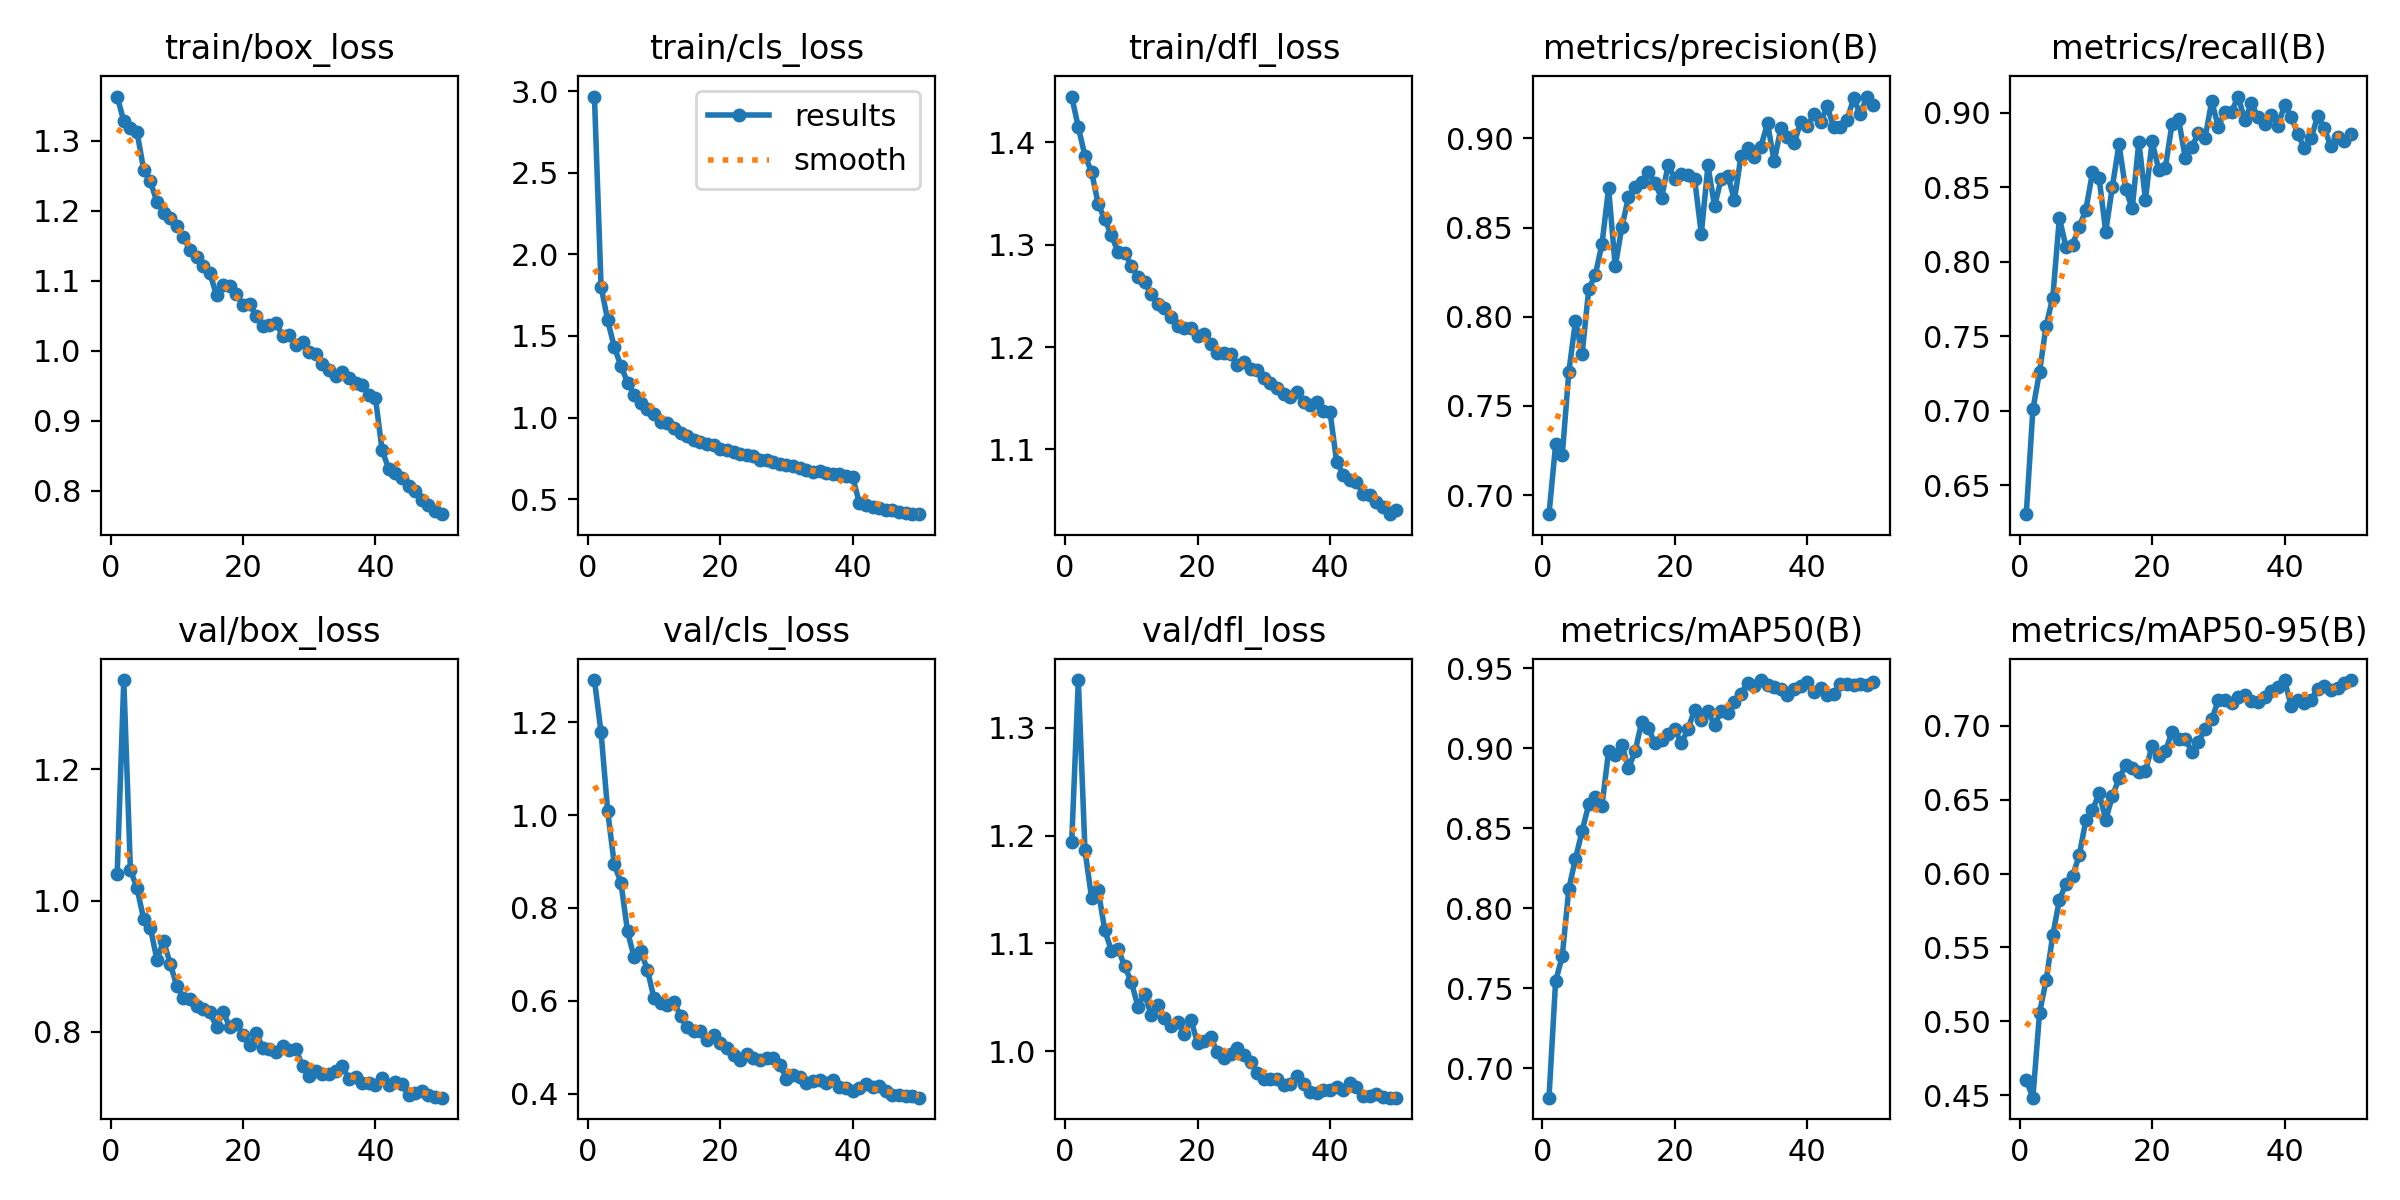

Values plotted in this chart, from the file beside it:
epoch, time, train/box_loss, train/cls_loss, train/dfl_loss, metrics/precision(B), metrics/recall(B), metrics/mAP50(B), metrics/mAP50-95(B), val/box_loss, val/cls_loss, val/dfl_loss, lr/pg0, lr/pg1, lr/pg2
1, 17.13, 1.363, 2.966, 1.445, 0.6893, 0.6307, 0.6816, 0.4602, 1.04, 1.291, 1.194, 0.0001955, 0.0001955, 0.0001955
2, 33.7, 1.328, 1.803, 1.415, 0.7284, 0.7009, 0.7544, 0.4483, 1.336, 1.178, 1.344, 0.0003838, 0.0003838, 0.0003838
3, 49.58, 1.318, 1.596, 1.387, 0.7222, 0.726, 0.7699, 0.5056, 1.046, 1.008, 1.186, 0.0005643, 0.0005643, 0.0005643
4, 65.25, 1.313, 1.431, 1.371, 0.7692, 0.7571, 0.8123, 0.5277, 1.019, 0.8935, 1.142, 0.0005531, 0.0005531, 0.0005531
5, 80.8, 1.259, 1.317, 1.34, 0.7976, 0.7759, 0.831, 0.5583, 0.9717, 0.8545, 1.149, 0.0005414, 0.0005414, 0.0005414
6, 96.33, 1.242, 1.214, 1.325, 0.7791, 0.8292, 0.8482, 0.5822, 0.9589, 0.7492, 1.112, 0.0005298, 0.0005298, 0.0005298
7, 111.8, 1.213, 1.139, 1.309, 0.8153, 0.8098, 0.8649, 0.5932, 0.9101, 0.6934, 1.093, 0.0005181, 0.0005181, 0.0005181
8, 127.3, 1.197, 1.086, 1.292, 0.8236, 0.8115, 0.8694, 0.5984, 0.9385, 0.7067, 1.095, 0.0005065, 0.0005065, 0.0005065
9, 142.9, 1.189, 1.055, 1.292, 0.8407, 0.8235, 0.864, 0.6124, 0.904, 0.6669, 1.079, 0.0004949, 0.0004949, 0.0004949
10, 158.5, 1.178, 1.023, 1.28, 0.8721, 0.8347, 0.8981, 0.6362, 0.8701, 0.6049, 1.064, 0.0004832, 0.0004832, 0.0004832
11, 174.4, 1.163, 0.9758, 1.268, 0.8282, 0.86, 0.896, 0.643, 0.8508, 0.596, 1.042, 0.0004716, 0.0004716, 0.0004716
12, 190.4, 1.144, 0.9659, 1.263, 0.8501, 0.8559, 0.9021, 0.6543, 0.8504, 0.5902, 1.053, 0.0004599, 0.0004599, 0.0004599
13, 206.4, 1.135, 0.9338, 1.252, 0.8672, 0.8202, 0.8874, 0.6364, 0.8389, 0.5978, 1.034, 0.0004483, 0.0004483, 0.0004483
14, 222.4, 1.122, 0.9036, 1.242, 0.873, 0.8502, 0.898, 0.6524, 0.8349, 0.5676, 1.043, 0.0004366, 0.0004366, 0.0004366
15, 238.1, 1.111, 0.8895, 1.238, 0.8753, 0.8786, 0.9165, 0.6644, 0.8297, 0.5443, 1.031, 0.000425, 0.000425, 0.000425
16, 253.9, 1.079, 0.8635, 1.229, 0.8812, 0.8488, 0.9124, 0.6733, 0.8076, 0.5358, 1.023, 0.0004134, 0.0004134, 0.0004134
17, 269.6, 1.093, 0.8531, 1.22, 0.8751, 0.8357, 0.9032, 0.6715, 0.8306, 0.5358, 1.027, 0.0004017, 0.0004017, 0.0004017
18, 285.2, 1.092, 0.8391, 1.218, 0.8665, 0.8805, 0.905, 0.669, 0.8072, 0.5148, 1.016, 0.0003901, 0.0003901, 0.0003901
19, 300.8, 1.08, 0.8293, 1.218, 0.8853, 0.8414, 0.9089, 0.6694, 0.812, 0.5259, 1.029, 0.0003784, 0.0003784, 0.0003784
20, 316.4, 1.065, 0.8093, 1.211, 0.8773, 0.8806, 0.9117, 0.6866, 0.7953, 0.5095, 1.008, 0.0003668, 0.0003668, 0.0003668
21, 332.1, 1.066, 0.8042, 1.213, 0.8798, 0.8618, 0.9031, 0.6797, 0.7792, 0.4986, 1.009, 0.0003552, 0.0003552, 0.0003552
22, 347.9, 1.049, 0.7886, 1.203, 0.8796, 0.8631, 0.9122, 0.6827, 0.7988, 0.4823, 1.013, 0.0003435, 0.0003435, 0.0003435
23, 363.7, 1.036, 0.7745, 1.194, 0.877, 0.8921, 0.924, 0.6959, 0.7751, 0.4734, 0.9991, 0.0003319, 0.0003319, 0.0003319
24, 379.5, 1.037, 0.769, 1.194, 0.8464, 0.8954, 0.9177, 0.6909, 0.7744, 0.4855, 0.9936, 0.0003202, 0.0003202, 0.0003202
25, 395, 1.04, 0.7637, 1.193, 0.8848, 0.8697, 0.923, 0.6913, 0.7693, 0.4759, 0.9973, 0.0003086, 0.0003086, 0.0003086
26, 410.6, 1.02, 0.74, 1.182, 0.8619, 0.8771, 0.9145, 0.6825, 0.7787, 0.4734, 1.003, 0.0002969, 0.0002969, 0.0002969
27, 426.5, 1.023, 0.7409, 1.185, 0.8773, 0.886, 0.9232, 0.6892, 0.7723, 0.4775, 0.9964, 0.0002853, 0.0002853, 0.0002853
28, 442.5, 1.009, 0.7275, 1.179, 0.8791, 0.883, 0.9221, 0.6981, 0.7732, 0.4777, 0.9904, 0.0002737, 0.0002737, 0.0002737
29, 458.1, 1.013, 0.7183, 1.177, 0.8655, 0.9075, 0.9291, 0.7044, 0.7478, 0.4626, 0.98, 0.000262, 0.000262, 0.000262
30, 473.8, 0.9975, 0.7097, 1.17, 0.8902, 0.8904, 0.9342, 0.7172, 0.7329, 0.4323, 0.9748, 0.0002504, 0.0002504, 0.0002504
31, 489.6, 0.9959, 0.7046, 1.164, 0.8947, 0.9004, 0.941, 0.7178, 0.7409, 0.4402, 0.9749, 0.0002387, 0.0002387, 0.0002387
32, 505, 0.9814, 0.6914, 1.16, 0.8894, 0.9005, 0.939, 0.7154, 0.7352, 0.4359, 0.9745, 0.0002271, 0.0002271, 0.0002271
33, 520.5, 0.9727, 0.68, 1.154, 0.8954, 0.9107, 0.9426, 0.7198, 0.735, 0.4238, 0.969, 0.0002154, 0.0002154, 0.0002154
34, 536.1, 0.9639, 0.6675, 1.151, 0.9085, 0.8947, 0.9395, 0.7209, 0.7405, 0.4262, 0.9702, 0.0002038, 0.0002038, 0.0002038
35, 552.1, 0.9698, 0.6705, 1.156, 0.887, 0.9062, 0.9379, 0.7166, 0.748, 0.4289, 0.9769, 0.0001922, 0.0001922, 0.0001922
36, 567.9, 0.9611, 0.6588, 1.147, 0.9055, 0.8967, 0.937, 0.7159, 0.7277, 0.4219, 0.9702, 0.0001805, 0.0001805, 0.0001805
37, 583.4, 0.9541, 0.6563, 1.143, 0.9008, 0.8925, 0.9333, 0.7197, 0.7308, 0.4289, 0.9628, 0.0001689, 0.0001689, 0.0001689
38, 599.1, 0.9514, 0.6535, 1.146, 0.8972, 0.8985, 0.9369, 0.7236, 0.7221, 0.4152, 0.9617, 0.0001572, 0.0001572, 0.0001572
39, 614.8, 0.9364, 0.6442, 1.137, 0.9089, 0.8911, 0.9391, 0.7262, 0.7223, 0.4111, 0.9643, 0.0001456, 0.0001456, 0.0001456
40, 630.4, 0.9323, 0.6346, 1.137, 0.9069, 0.9049, 0.9411, 0.731, 0.719, 0.4054, 0.9639, 0.0001339, 0.0001339, 0.0001339
41, 646.3, 0.8578, 0.4778, 1.088, 0.9134, 0.8973, 0.9354, 0.7134, 0.729, 0.4112, 0.967, 0.0001223, 0.0001223, 0.0001223
42, 662.1, 0.8315, 0.4662, 1.075, 0.9091, 0.8855, 0.9375, 0.7173, 0.7197, 0.4214, 0.9641, 0.0001107, 0.0001107, 0.0001107
43, 677.8, 0.8253, 0.4513, 1.07, 0.9179, 0.8761, 0.933, 0.7153, 0.7235, 0.4145, 0.9706, 9.90192e-05, 9.90192e-05, 9.90192e-05
44, 693.6, 0.8185, 0.4475, 1.068, 0.9062, 0.8827, 0.9341, 0.7175, 0.7202, 0.4165, 0.9667, 8.73768e-05, 8.73768e-05, 8.73768e-05
45, 709.2, 0.8061, 0.4371, 1.057, 0.9061, 0.8975, 0.9402, 0.7252, 0.7039, 0.4053, 0.9587, 7.57344e-05, 7.57344e-05, 7.57344e-05
46, 724.6, 0.7997, 0.4315, 1.056, 0.9102, 0.8893, 0.9402, 0.7268, 0.7063, 0.3971, 0.959, 6.4092e-05, 6.4092e-05, 6.4092e-05
47, 740, 0.7863, 0.4204, 1.049, 0.9224, 0.8774, 0.9393, 0.7241, 0.7097, 0.3974, 0.9606, 5.24496e-05, 5.24496e-05, 5.24496e-05
48, 755.2, 0.7798, 0.4182, 1.043, 0.9137, 0.8834, 0.9398, 0.7259, 0.7042, 0.3959, 0.9576, 4.08072e-05, 4.08072e-05, 4.08072e-05
49, 770.3, 0.7707, 0.4107, 1.037, 0.9234, 0.8809, 0.9395, 0.7289, 0.7008, 0.3939, 0.9572, 2.91648e-05, 2.91648e-05, 2.91648e-05
50, 785.3, 0.7664, 0.4086, 1.041, 0.9186, 0.8858, 0.9411, 0.7309, 0.6996, 0.3913, 0.9573, 1.75224e-05, 1.75224e-05, 1.75224e-05
